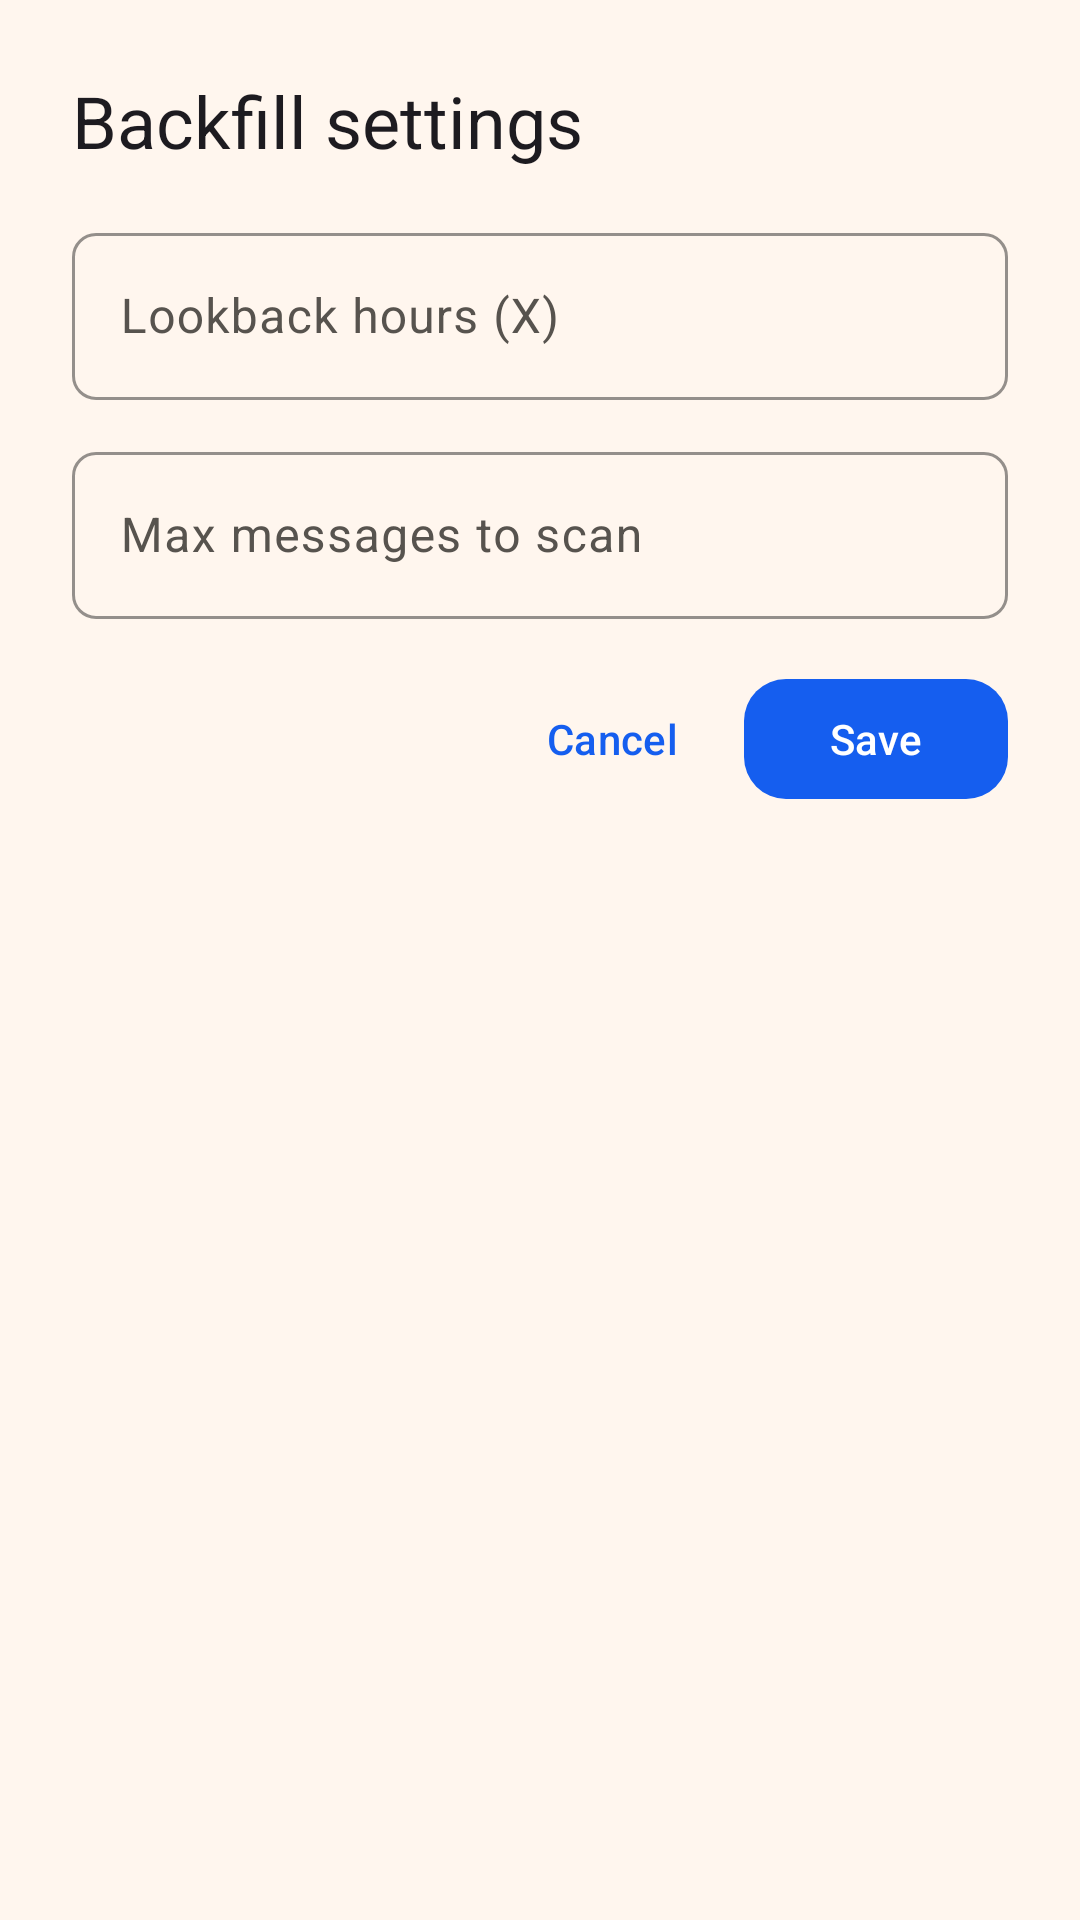

Reconstruct the res/layout file that produces this screen, plus the resources it refers to.
<!-- AndroidManifest.xml: application theme Theme.TMSCompanion -->
<!-- res/layout/dialog_backfill_settings.xml -->
<?xml version="1.0" encoding="utf-8"?>

<LinearLayout xmlns:android="http://schemas.android.com/apk/res/android"
    android:layout_width="match_parent"
    android:layout_height="wrap_content"
    android:orientation="vertical"
    android:padding="24dp">

    <TextView
        android:layout_width="wrap_content"
        android:layout_height="wrap_content"
        android:text="@string/backfill_settings_title"
        android:textAppearance="?attr/textAppearanceHeadlineSmall" />

    <com.google.android.material.textfield.TextInputLayout
        android:layout_width="match_parent"
        android:layout_height="wrap_content"
        android:layout_marginTop="16dp"
        android:hint="@string/backfill_lookback_hint">

        <com.google.android.material.textfield.TextInputEditText
            android:id="@+id/lookbackInput"
            android:layout_width="match_parent"
            android:layout_height="wrap_content"
            android:inputType="number"
            android:maxLines="1" />
    </com.google.android.material.textfield.TextInputLayout>

    <com.google.android.material.textfield.TextInputLayout
        android:layout_width="match_parent"
        android:layout_height="wrap_content"
        android:layout_marginTop="12dp"
        android:hint="@string/backfill_max_rows_hint">

        <com.google.android.material.textfield.TextInputEditText
            android:id="@+id/maxRowsInput"
            android:layout_width="match_parent"
            android:layout_height="wrap_content"
            android:inputType="number"
            android:maxLines="1" />
    </com.google.android.material.textfield.TextInputLayout>

    <LinearLayout
        android:layout_width="match_parent"
        android:layout_height="wrap_content"
        android:layout_marginTop="16dp"
        android:gravity="end"
        android:orientation="horizontal">

        <com.google.android.material.button.MaterialButton
            android:id="@+id/cancelButton"
            style="@style/Widget.TMS.Button.Text"
            android:layout_width="wrap_content"
            android:layout_height="wrap_content"
            android:text="@string/cancel" />

        <com.google.android.material.button.MaterialButton
            android:id="@+id/saveButton"
            android:layout_width="wrap_content"
            android:layout_height="wrap_content"
            android:text="@string/save" />
    </LinearLayout>
</LinearLayout>
<!-- resources referenced by this layout -->
<resources>
  <string name="backfill_lookback_hint">Lookback hours (X)</string>
  <string name="backfill_max_rows_hint">Max messages to scan</string>
  <string name="backfill_settings_title">Backfill settings</string>
  <string name="cancel">Cancel</string>
  <string name="save">Save</string>
  <style name="Widget.TMS.Button.Text" parent="Widget.Material3.Button.TextButton">
          <item name="android:minHeight">@dimen/touch_min</item>
      </style>
  <dimen name="touch_min">48dp</dimen>
  <color name="md_primary">#155EEF</color>
  <color name="md_on_primary">#FFFFFF</color>
  <color name="md_primary_container">#1D4ED8</color>
  <color name="md_on_primary_container">#FFFFFF</color>
  <color name="md_secondary">#047857</color>
  <color name="md_on_secondary">#FFFFFF</color>
  <color name="md_secondary_container">#059669</color>
  <color name="md_on_secondary_container">#FFFFFF</color>
  <color name="md_tertiary">#C2410C</color>
  <color name="md_on_tertiary">#FFFFFF</color>
  <color name="md_tertiary_container">#F59E0B</color>
  <color name="md_on_tertiary_container">#1C1003</color>
  <color name="md_error">#E11D48</color>
  <color name="md_on_error">#FFFFFF</color>
  <color name="md_error_container">#FB7185</color>
  <color name="md_on_error_container">#4C0519</color>
  <color name="md_background">#FFF6EE</color>
  <color name="md_on_background">#1C1917</color>
  <color name="md_surface">#FFF6EE</color>
  <color name="md_on_surface">#1C1917</color>
  <color name="md_surface_variant">#FFE4C4</color>
  <color name="md_on_surface_variant">#57534E</color>
  <color name="md_outline">#A8A29E</color>
  <color name="md_outline_variant">#E7E5E4</color>
  <color name="md_inverse_surface">#1C1917</color>
  <color name="md_inverse_on_surface">#FAFAF9</color>
  <color name="md_inverse_primary">#93C5FD</color>
  <color name="md_success">#15803D</color>
  <color name="md_on_success">#FFFFFF</color>
  <color name="md_success_container">#22C55E</color>
  <color name="md_on_success_container">#052E16</color>
  <color name="md_pending">#FACC15</color>
  <color name="md_on_pending">#1C1003</color>
  <color name="md_pending_container">#F59E0B</color>
  <color name="md_on_pending_container">#1C1003</color>
  <color name="md_surface_container">#FFE8D1</color>
  <color name="md_surface_container_low">#FFFFFF</color>
  <color name="md_surface_container_high">#FFFFFF</color>
  <color name="md_surface_container_lowest">#FFFFFF</color>
  <style name="ShapeAppearance.TMS.ExtraSmall" parent="ShapeAppearance.Material3.Corner.ExtraSmall">
          <item name="cornerSize">@dimen/shape_xs</item>
      </style>
  <style name="ShapeAppearance.TMS.Small" parent="ShapeAppearance.Material3.Corner.Small">
          <item name="cornerSize">@dimen/shape_sm</item>
      </style>
  <style name="ShapeAppearance.TMS.Medium" parent="ShapeAppearance.Material3.Corner.Medium">
          <item name="cornerSize">@dimen/shape_md</item>
      </style>
  <style name="ShapeAppearance.TMS.Large" parent="ShapeAppearance.Material3.Corner.Large">
          <item name="cornerSize">@dimen/shape_lg</item>
      </style>
  <style name="ShapeAppearance.TMS.ExtraLarge" parent="ShapeAppearance.Material3.Corner.ExtraLarge">
          <item name="cornerSize">@dimen/shape_xl</item>
      </style>
  <style name="ThemeOverlay.TMS.BottomSheet" parent="ThemeOverlay.Material3.BottomSheetDialog">
          <item name="bottomSheetStyle">@style/Widget.TMS.BottomSheet</item>
      </style>
  <style name="Widget.TMS.SnackbarText" parent="Widget.Material3.Snackbar.TextView">
          <item name="android:textColor">@color/md_inverse_on_surface</item>
      </style>
  <dimen name="shape_xs">4dp</dimen>
  <dimen name="shape_sm">8dp</dimen>
  <dimen name="shape_md">14dp</dimen>
  <dimen name="shape_lg">16dp</dimen>
  <dimen name="shape_xl">20dp</dimen>
</resources>
